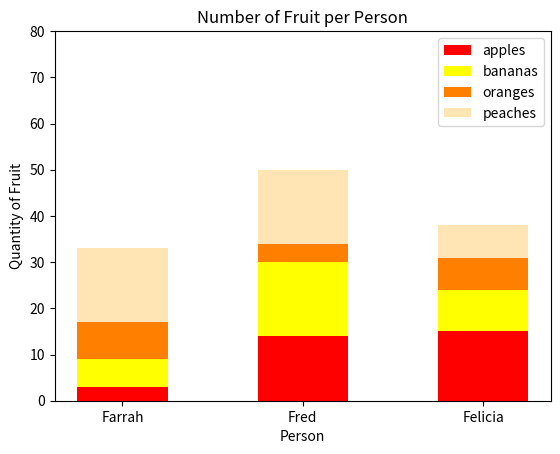

Python code for this plot:
#!/usr/bin/env python3
import numpy as np
import matplotlib.pyplot as plt

np.random.seed(5)
fruit = np.random.randint(0, 20, (4, 3))

fruit_colors = ['red', 'yellow', '#ff8000', '#ffe5b4']
fruit_labels = ['apples', 'bananas', 'oranges', 'peaches']
person_labels = ['Farrah', 'Fred', 'Felicia']

fig, ax = plt.subplots()

for i in range(len(fruit_labels)):
    ax.bar(person_labels, fruit[i],
           bottom=np.sum(fruit[:i], axis=0),
           color=fruit_colors[i],
           label=fruit_labels[i],
           width=0.5)

ax.set_xlabel('Person')
ax.set_ylabel('Quantity of Fruit')
ax.set_title('Number of Fruit per Person')
ax.set_ylim([0, 80])
ax.set_yticks(range(0, 81, 10))
ax.legend()

plt.show()
